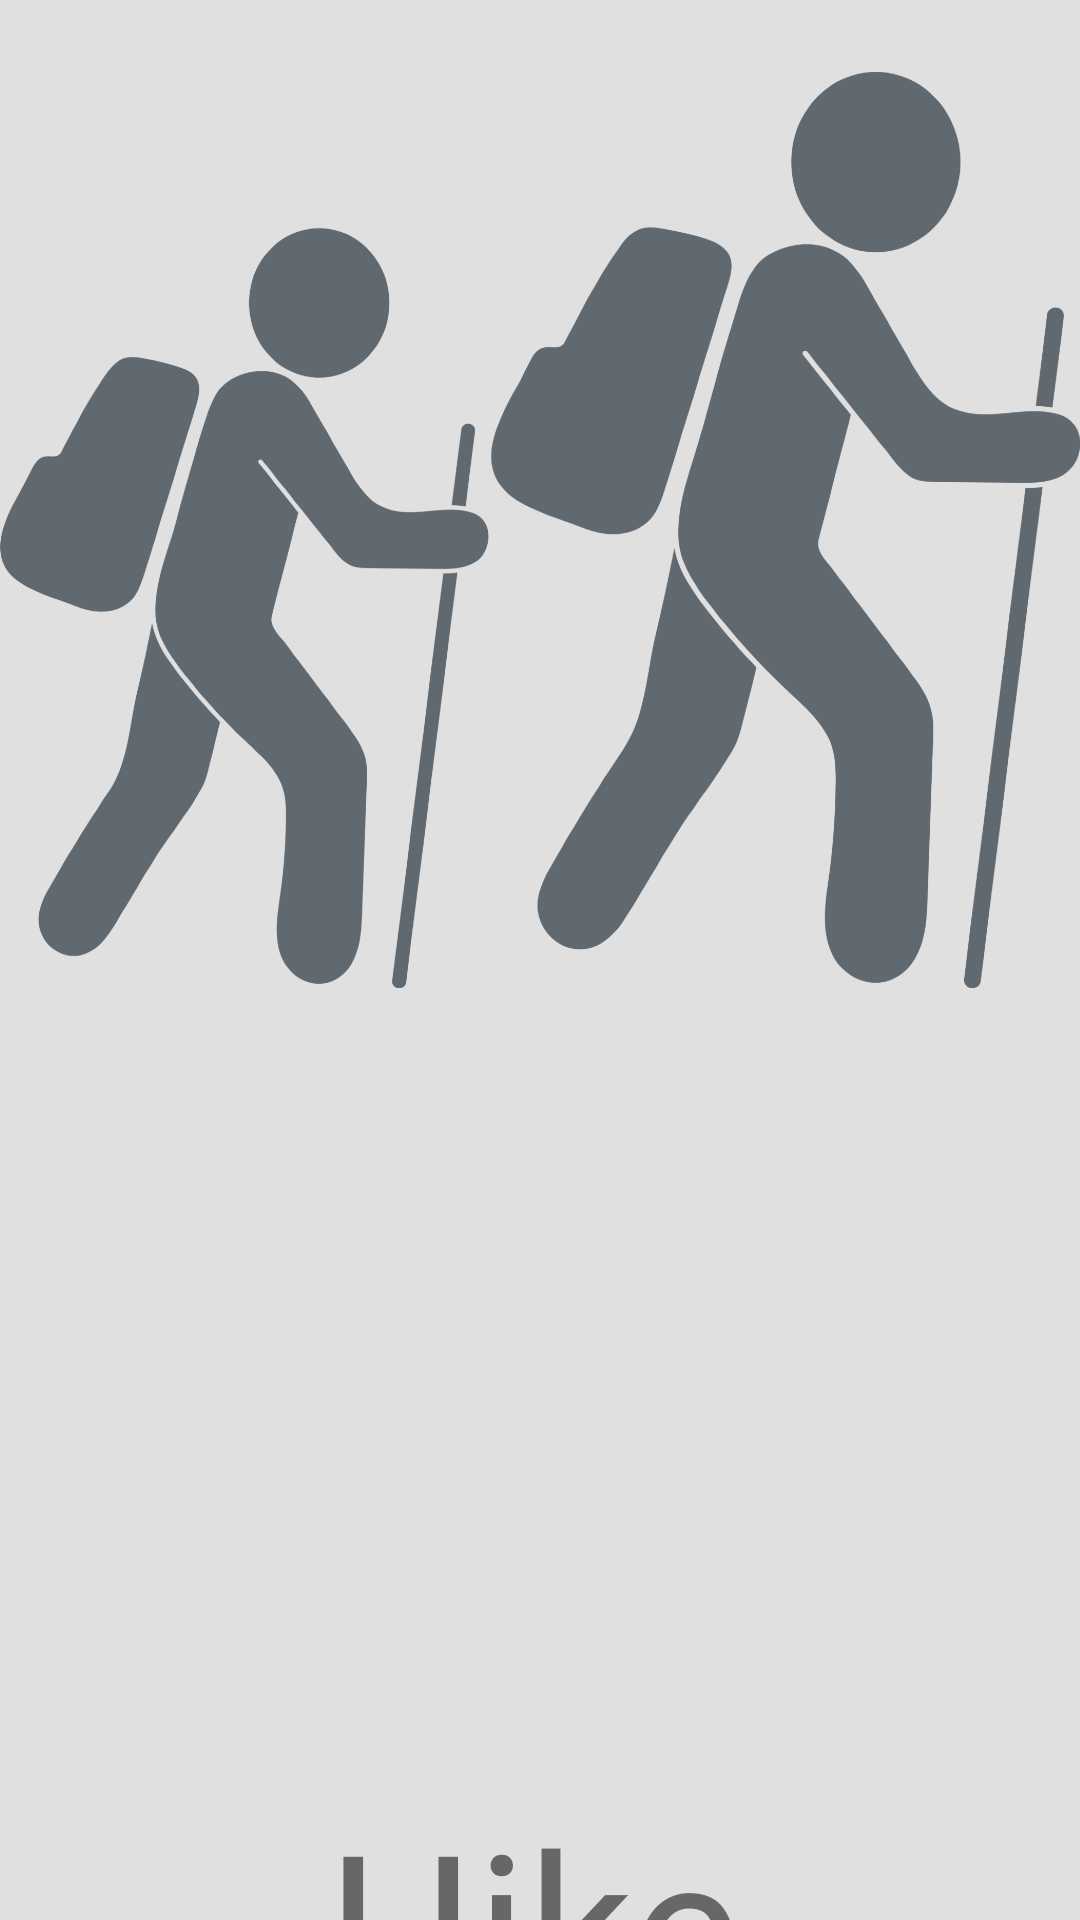

Write the Android layout XML for this screen, with the resource values it uses.
<!-- AndroidManifest.xml: application theme AppTheme -->
<!-- res/layout/welcome.xml -->
<?xml version="1.0" encoding="utf-8"?>
<androidx.constraintlayout.widget.ConstraintLayout xmlns:android="http://schemas.android.com/apk/res/android"
    xmlns:app="http://schemas.android.com/apk/res-auto"
    xmlns:tools="http://schemas.android.com/tools"
    android:layout_width="match_parent"
    android:layout_height="match_parent"
    android:background="@color/backgroundApp"
    android:textAlignment="center">

    <ImageView
        android:id="@+id/imageView"
        android:layout_width="wrap_content"
        android:layout_height="wrap_content"
        android:layout_marginTop="100dp"
        android:layout_marginBottom="98dp"
        android:src="@drawable/main_screen_logo"
        app:layout_constraintBottom_toTopOf="@+id/textView"
        app:layout_constraintEnd_toEndOf="parent"
        app:layout_constraintStart_toStartOf="parent"
        app:layout_constraintTop_toTopOf="parent"
        tools:ignore="MissingConstraints"
        android:contentDescription="@string/Title_login" />
    <TextView
        android:id="@+id/textView"
        android:layout_width="143dp"
        android:layout_height="120dp"
        android:layout_marginStart="134dp"
        android:layout_marginEnd="134dp"
        android:layout_marginBottom="169dp"
        android:fontFamily="@font/bangers"
        android:text="@string/hiker"
        android:textSize="70sp"
        app:layout_constraintBottom_toBottomOf="parent"
        app:layout_constraintEnd_toEndOf="parent"
        app:layout_constraintStart_toStartOf="parent"
        app:layout_constraintTop_toBottomOf="@+id/imageView" />


</androidx.constraintlayout.widget.ConstraintLayout>
<!-- resources referenced by this layout -->
<resources>
  <color name="backgroundApp">#e0e0e0</color>
  <!-- drawable main_screen_logo: png bitmap (drawable-hdpi, 209692 bytes) -->
  <string name="hiker">Hiker</string>
  <style name="AppTheme" parent="Theme.AppCompat.Light.NoActionBar">
          
          <item name="colorPrimary">@color/colorPrimary</item>
          <item name="colorPrimaryDark">@color/colorPrimaryDark</item>
          <item name="colorAccent">@color/colorAccent</item>
          <item name="android:windowBackground">@color/backgroundApp</item>
      </style>
  <color name="colorPrimary">#64DD17</color>
  <color name="colorPrimaryDark">#1faa00</color>
  <color name="colorAccent">#651FFF</color>
</resources>
